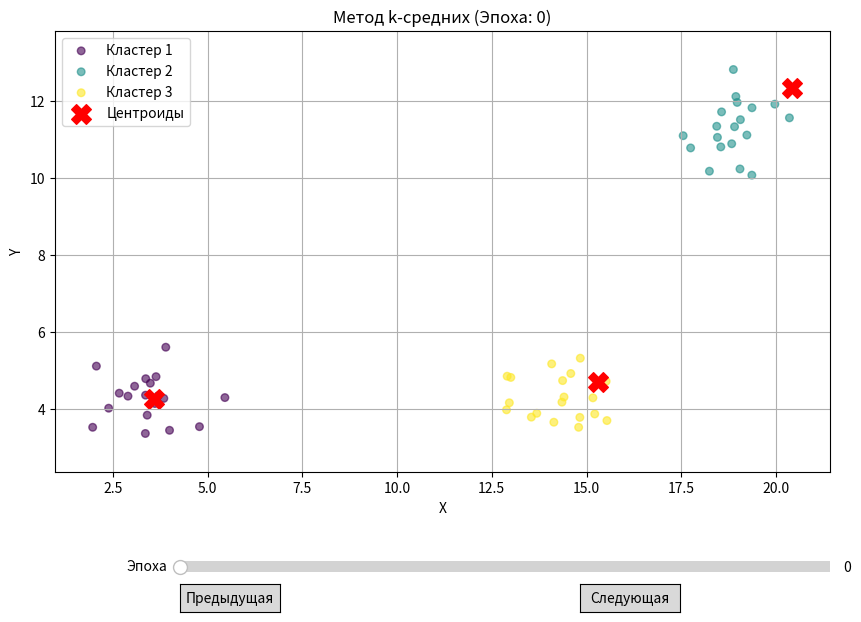

Reproduce this figure in Python.
import numpy as np
import matplotlib.pyplot as plt
from matplotlib.widgets import Slider
import random
import math

def generate_data(k=3, n=20):
    data_x = []
    data_y = []
    centers = []
    radii = []
    labels = []
    # Генерируем центры и радиусы для каждого кластера
    min_distance = 5.0
    max_radius = 2.0

    for i in range(k):
        valid_position = False
        while not valid_position:
            cx = random.uniform(0, 20)
            cy = random.uniform(0, 20)
            r = random.uniform(1.0, max_radius)

            valid_position = True
            for j in range(len(centers)):
                dist = math.sqrt((cx - centers[j][0]) ** 2 + (cy - centers[j][1]) ** 2)
                if dist < (r + radii[j] + min_distance):
                    valid_position = False
                    break

            if valid_position:
                centers.append((cx, cy))
                radii.append(r)

                # Генерируем точки внутри кольца
                for _ in range(n):
                    angle = random.uniform(0, 2 * math.pi)
                    distance = random.uniform(0, r)
                    x = cx + distance * math.cos(angle)
                    y = cy + distance * math.sin(angle)

                    data_x.append(x)
                    data_y.append(y)
                    labels.append(i)

    return np.array(data_x), np.array(data_y), np.array(labels), centers, radii

#  Реализация метода k-средних
def k_means(x, y, k, student_id=1):
    # Выбор критерия остановки по номеру студента
    stop_criterion = student_id % 3

    # Инициализация центроидов случайными точками
    indices = np.random.choice(len(x), k, replace=False)
    centroids = np.column_stack((x[indices], y[indices]))

    # Для хранения истории изменений
    history_centroids = [centroids.copy()]
    history_labels = []

    # Основной цикл алгоритма
    max_iterations = 100
    tolerance = 0.001
    prev_labels = None

    for iteration in range(max_iterations):
        # Расстояния от точек до центроидов
        distances = np.sqrt((x[:, np.newaxis] - centroids[:, 0]) ** 2 +
                            (y[:, np.newaxis] - centroids[:, 1]) ** 2)
        labels = np.argmin(distances, axis=1)
        history_labels.append(labels.copy())

        # Пересчет центроидов
        new_centroids = np.zeros_like(centroids)
        for i in range(k):
            cluster_points = np.column_stack((x[labels == i], y[labels == i]))
            if len(cluster_points) > 0:
                new_centroids[i] = cluster_points.mean(axis=0)
            else:
                new_centroids[i] = centroids[i]

        # Проверка критериев остановки
        if stop_criterion == 0 and iteration >= 99:
            break
        elif stop_criterion == 1:
            centroid_shift = np.sqrt(np.sum((new_centroids - centroids) ** 2, axis=1))
            if np.max(centroid_shift) < tolerance:
                break
        elif stop_criterion == 2 and prev_labels is not None and np.array_equal(labels, prev_labels):
            break

        prev_labels = labels.copy()
        centroids = new_centroids.copy()
        history_centroids.append(centroids.copy())

    return history_centroids, history_labels

def main(student_id=1):
    # Генерация данных
    k = 3
    x, y, true_labels, centers, radii = generate_data(k=k)

    history_centroids, history_labels = k_means(x, y, k, student_id)

    # Создаем фигуру и оси
    fig, ax = plt.subplots(figsize=(10, 7))
    plt.subplots_adjust(bottom=0.25)

    # Создаем ось для ползунка
    ax_slider = plt.axes([0.25, 0.1, 0.65, 0.03])
    slider = Slider(
        ax=ax_slider,
        label='Эпоха',
        valmin=0,
        valmax=len(history_labels) - 1,
        valinit=0,
        valstep=1
    )
    # Начальные цвета для кластеров
    colors = plt.cm.get_cmap('viridis', k)

    # Функция для отрисовки состояния
    def plot_state(epoch):
        ax.clear()

        # Получаем данные для выбранной эпохи
        labels = history_labels[epoch]
        centroids = history_centroids[epoch]

        # Отображаем точки
        for i in range(k):
            cluster_points = np.column_stack((x[labels == i], y[labels == i]))
            if len(cluster_points) > 0:
                ax.scatter(cluster_points[:, 0], cluster_points[:, 1],
                           c=[colors(i)] * len(cluster_points), s=30, alpha=0.6,
                           label=f'Кластер {i + 1}')

        ax.scatter(centroids[:, 0], centroids[:, 1], c='red', marker='X', s=200, label='Центроиды')

        # Настройка графика
        ax.set_title(f'Метод k-средних (Эпоха: {epoch})')
        ax.set_xlabel('X')
        ax.set_ylabel('Y')
        ax.grid(True)
        ax.legend()
        ax.set_xlim(min(x) - 1, max(x) + 1)
        ax.set_ylim(min(y) - 1, max(y) + 1)
        fig.canvas.draw_idle()

    # Инициализируем начальное состояние
    plot_state(0)

    def update(val):
        epoch = int(slider.val)
        plot_state(epoch)

    slider.on_changed(update)

    # Кнопки для навигации
    ax_prev = plt.axes([0.25, 0.05, 0.1, 0.04])
    ax_next = plt.axes([0.65, 0.05, 0.1, 0.04])

    btn_prev = plt.Button(ax_prev, 'Предыдущая')
    btn_next = plt.Button(ax_next, 'Следующая')

    def prev_epoch(event):
        current = slider.val
        if current > slider.valmin:
            slider.set_val(current - 1)

    def next_epoch(event):
        current = slider.val
        if current < slider.valmax:
            slider.set_val(current + 1)

    btn_prev.on_clicked(prev_epoch)
    btn_next.on_clicked(next_epoch)

    plt.show()
if __name__ == "__main__":
    main(student_id=22)